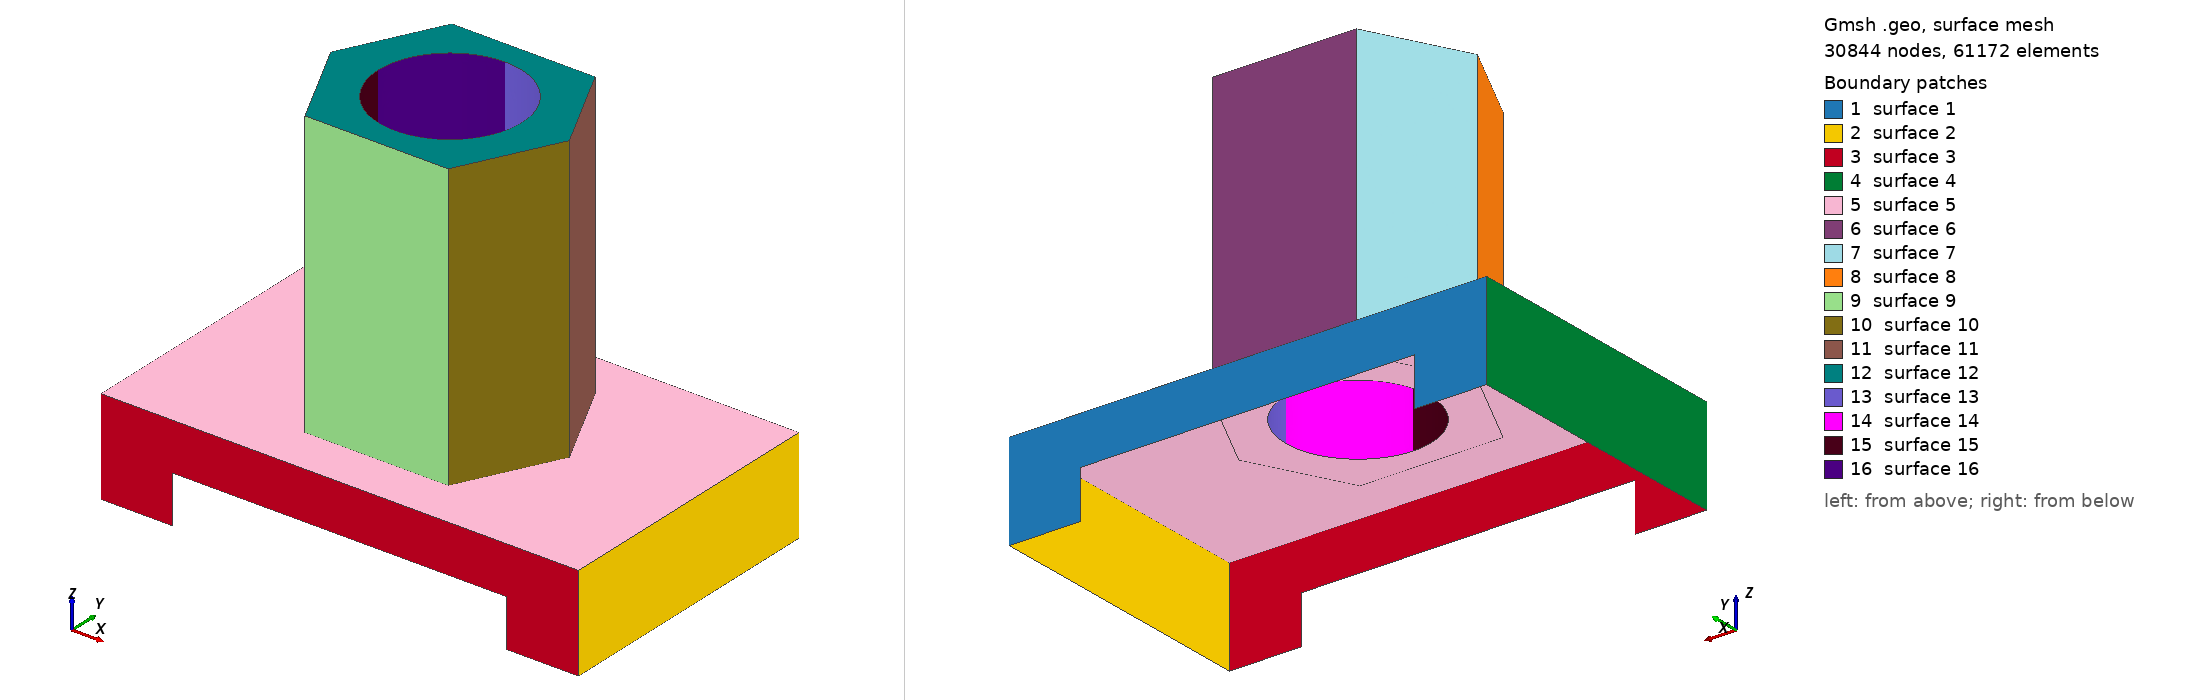

Gmsh geometry script, surface-meshed: 30844 nodes, 61172 surface elements. Boundary patches (legend numbers): 1 surface 1, 2 surface 2, 3 surface 3, 4 surface 4, 5 surface 5, 6 surface 6, 7 surface 7, 8 surface 8, 9 surface 9, 10 surface 10, 11 surface 11, 12 surface 12, 13 surface 13, 14 surface 14, 15 surface 15, 16 surface 16. Left view from above one corner, right view from below the opposite corner. The script declares no physical surfaces, so the legend lists its geometric surfaces. The drawing asked Gmsh for element sizes between 1% and 20% of the model's largest extent; the script's own settings can give other sizes.

=== laba1.geo (drawn) ===
size = 1.0;

Point(1) = {0, 0, 0, size};
Point(2) = {15, 0, 0, size};
Point(3) = {85, 0, 0, size};
Point(4) = {100, 0, 0, size};
Point(5) = {100, 60, 0, size};
Point(6) = {85, 60, 0, size};
Point(7) = {15, 60, 0, size};
Point(8) = {0, 60, 0, size};

Line(1) = {1, 2};
Line(2) = {3, 4};
Line(3) = {4, 5};
Line(4) = {5, 6};
Line(5) = {7, 8};
Line(6) = {8, 1};

Point(11) = {0, 0, 20, size};
Point(12) = {15, 0, 10, size};
Point(13) = {85, 0, 10, size};
Point(14) = {100, 0, 20, size};
Point(15) = {100, 60, 20, size};
Point(16) = {85, 60, 10, size};
Point(17) = {15, 60, 10, size};
Point(18) = {0, 60, 20, size};

Line(11) = {1, 11};
Line(12) = {11, 14};
Line(13) = {14, 4};
Line(14) = {14, 15};
Line(15) = {15, 5};
Line(16) = {15, 18};
Line(17) = {18, 8};
Line(18) = {18, 11};

Line(19) = {2, 12};
Line(20) = {12, 13};
Line(21) = {13, 3};
Line(22) = {6, 16};
Line(23) = {16, 17};
Line(24) = {17, 7};

//+
Point(21) = {25, 30, 20, 1.0};
//+
Point(22) = {75, 30, 20, 1.0};
//+
Point(23) = {35, 50, 20, 1.0};
//+
Point(24) = {65, 50, 20, 1.0};
//+
Point(25) = {35, 10, 20, 1.0};
//+
Point(26) = {65, 10, 20, 1.0};
//+
Line(27) = {23, 24};
//+
Line(28) = {24, 22};
//+
Line(29) = {22, 26};
//+
Line(30) = {26, 25};
//+
Line(31) = {25, 21};
//+
Line(32) = {21, 23};

Point(31) = {25, 30, 80, 1.0};
//+
Point(32) = {75, 30, 80, 1.0};
//+
Point(33) = {35, 50, 80, 1.0};
//+
Point(34) = {65, 50, 80, 1.0};
//+
Point(35) = {35, 10, 80, 1.0};
//+
Point(36) = {65, 10, 80, 1.0};//+
Line(33) = {35, 25};
//+
Line(34) = {31, 21};
//+
Line(35) = {33, 23};
//+
Line(36) = {36, 26};
//+
Line(37) = {32, 22};
//+
Line(38) = {34, 24};
//+
Line(39) = {34, 33};
//+
Line(40) = {33, 31};
//+
Line(41) = {31, 35};
//+
Line(42) = {35, 36};
//+
Line(43) = {36, 32};
//+
Line(44) = {32, 34};

Point(45) = {35, 30, 20, size};
Point(46) = {65, 30, 20, size};
Point(47) = {50, 45, 20, size};
Point(48) = {50, 15, 20, size};
Point(49) = {50, 30, 20, size};

Point(50) = {35, 30, 80, size};
Point(51) = {65, 30, 80, size};
Point(52) = {50, 45, 80, size};
Point(53) = {50, 15, 80, size};
Point(54) = {50, 30, 80, size};

//+
Circle(45) = {45, 49, 48};
//+
Circle(46) = {48, 49, 46};
//+
Circle(47) = {46, 49, 47};
//+
Circle(48) = {47, 49, 45};
//+
Circle(49) = {50, 54, 53};
//+
Circle(50) = {53, 54, 51};
//+
Circle(51) = {51, 54, 52};
//+
Circle(52) = {52, 54, 50};

//+
Line(53) = {50, 45};
//+
Line(54) = {53, 48};
//+
Line(55) = {51, 46};
//+
Line(56) = {52, 47};
//+
Curve Loop(1) = {16, 17, -5, -24, -23, -22, -4, -15};
//+
Plane Surface(1) = {1};
//+
Curve Loop(2) = {3, -15, -14, 13};
//+
Plane Surface(2) = {2};
//+
Curve Loop(3) = {13, -2, -21, -20, -19, -1, 11, 12};
//+
Plane Surface(3) = {3};
//+
Curve Loop(4) = {6, 11, -18, 17};
//+
Plane Surface(4) = {4};
//+
Curve Loop(5) = {16, 18, 12, 14};
//+
Curve Loop(6) = {47, 48, 45, 46};
//+
Plane Surface(5) = {5, 6};
//+
Curve Loop(7) = {35, 27, -38, 39};
//+
Plane Surface(6) = {7};
//+
Curve Loop(8) = {35, -32, -34, -40};
//+
Plane Surface(7) = {8};
//+
Curve Loop(9) = {34, -31, -33, -41};
//+
Plane Surface(8) = {9};
//+
Curve Loop(10) = {42, 36, 30, -33};
//+
Plane Surface(9) = {10};
//+
Curve Loop(11) = {29, -36, 43, 37};
//+
Plane Surface(10) = {11};
//+
Curve Loop(12) = {37, -28, -38, -44};
//+
Plane Surface(11) = {12};
//+
Curve Loop(13) = {43, 44, 39, 40, 41, 42};
//+
Curve Loop(14) = {51, 52, 49, 50};
//+
Plane Surface(12) = {13, 14};
//+
Curve Loop(15) = {51, 56, -47, -55};
//+
Surface(13) = {15};
//+
Curve Loop(16) = {50, 55, -46, -54};
//+
Surface(14) = {16};
//+
Curve Loop(17) = {49, 54, -45, -53};
//+
Surface(15) = {17};
//+
Curve Loop(18) = {53, -48, -56, 52};
//+
Surface(16) = {18};
